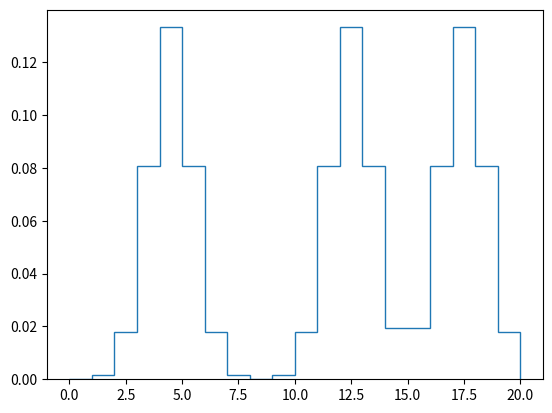

Python code for this plot: (Note: this script raises an exception after producing the figure.)
import numpy as np
import matplotlib.pyplot as plt

NBINS=20
objects = np.zeros(NBINS)
objects[4], objects[12], objects[17]=1, 1, 1

belief = np.zeros(NBINS)+1/NBINS

def printArray(name, array):
    print(name)
    print([round(v ,3) for v in array])

def gaussian(x, mu, sig):
    return 1 / (np.sqrt(2 * np.pi) * sig) * np.exp(-np.power((x - mu) / sig, 2) / 2)


def getSingleMeasurementDistribution(x, nbins):
    res=np.zeros(nbins)
    for i in range(len(res)):
        res[i]=gaussian(i, x, 1)
    return res

def senseAllObjects(nbins):
    ii=[i for i,v in enumerate(objects) if v==1]
    pSenseFull=sum(getSingleMeasurementDistribution(i, nbins) for i in ii)
    for x in range(nbins):
        belief[x]*=pSenseFull[x]

def shiftBeliefDistribution(speed, nbins):
    shifted = np.zeros(nbins)
    for x in range(len(shifted)):
        shifted[x] = belief[max(0, min(nbins - 1, x - speed))]
    for x in range(nbins):
        belief[x]*=shifted[x]

def normalize():
    global belief
    s=np.sum(belief)
    belief=[v/s for v in belief]



for i in range(10):
    # SENSE
    senseAllObjects(NBINS)
    normalize()
    printArray("Location probability (sensed): ", belief)
    plt.stairs(belief)
    plt.savefig(f'img/{i}a.png')
    plt.clf()

    # ACT
    speed=1

    # UPDATE
    shiftBeliefDistribution(speed, NBINS)
    normalize()
    printArray("Location probability (moved): ", belief)
    plt.stairs(belief)
    plt.savefig(f'img/{i}b.png')
    plt.clf()
